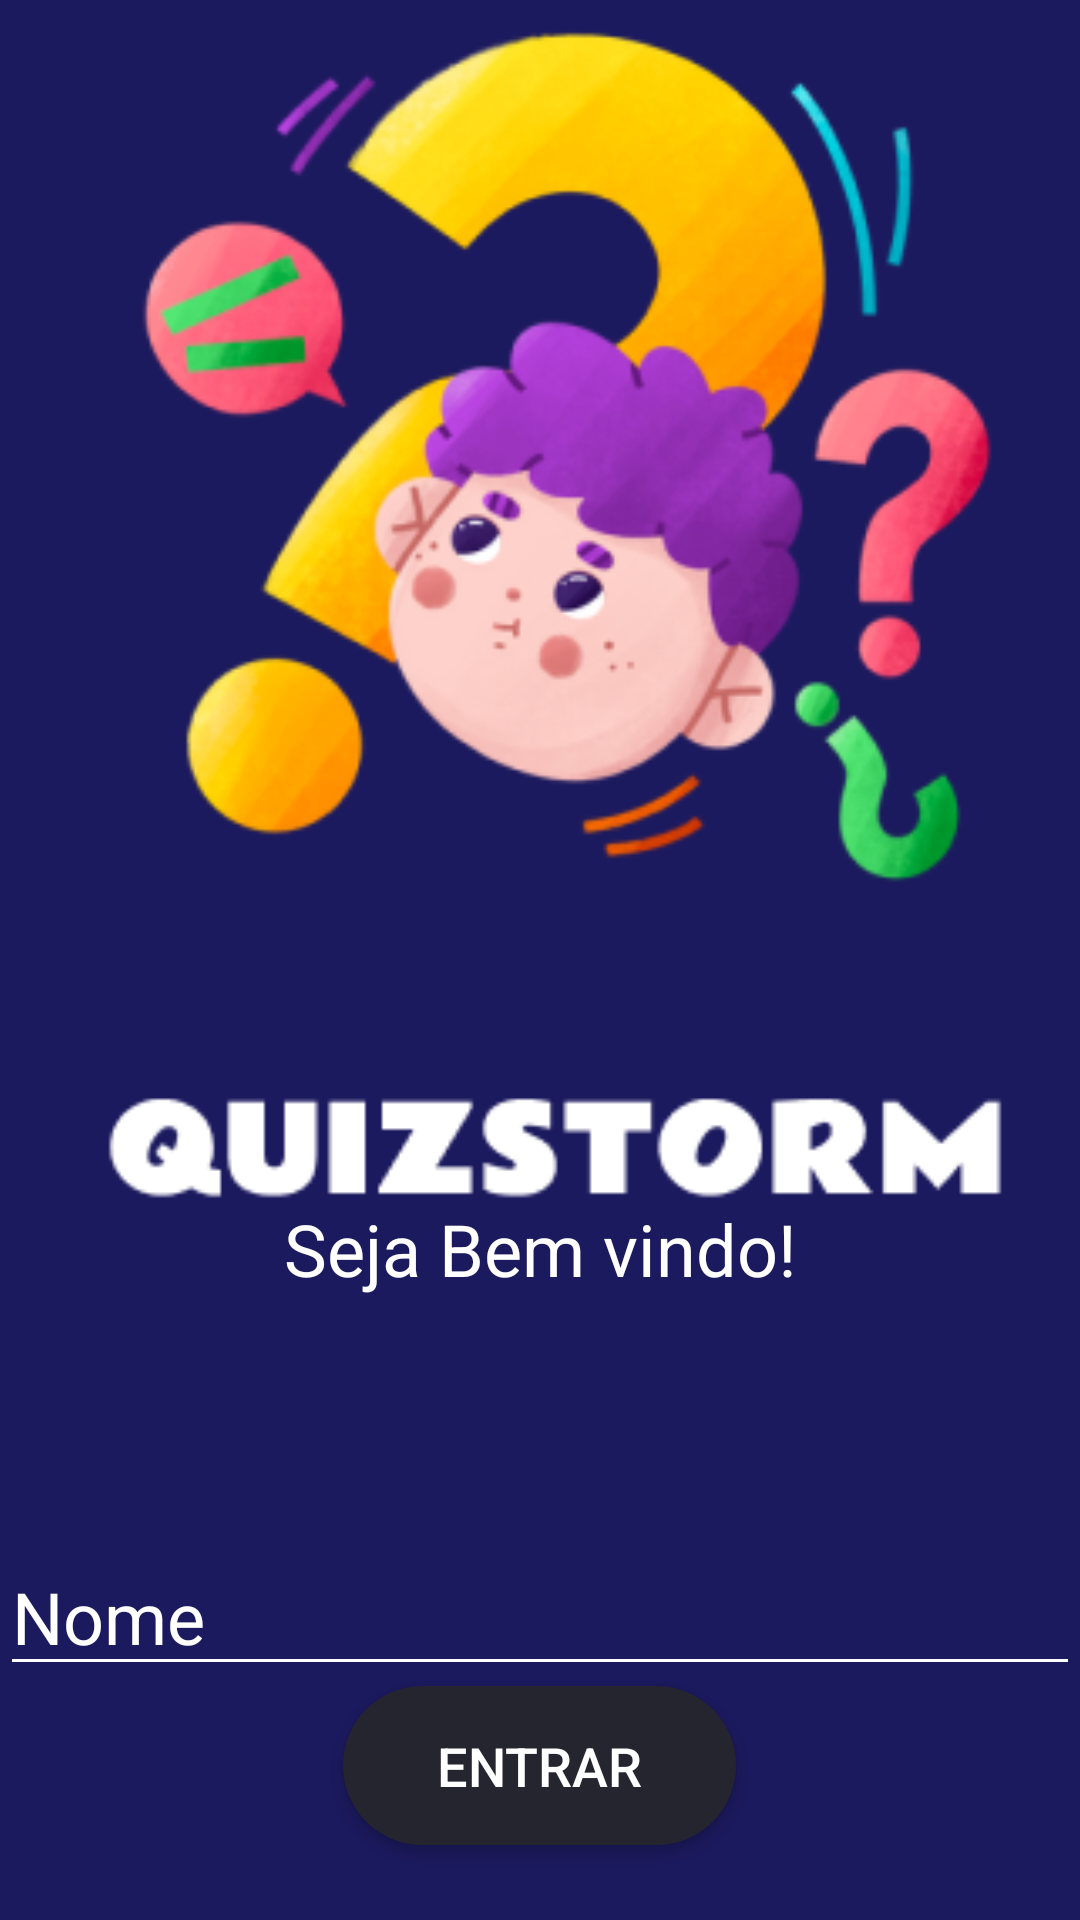

The Android layout XML behind this screen, and the referenced resources:
<!-- AndroidManifest.xml: application theme Theme.QuizStorm -->
<!-- res/layout/activity_welcome.xml -->
<?xml version="1.0" encoding="utf-8"?>

<LinearLayout xmlns:android="http://schemas.android.com/apk/res/android"
    xmlns:app="http://schemas.android.com/apk/res-auto"
    xmlns:tools="http://schemas.android.com/tools"
    android:layout_width="match_parent"
    android:layout_height="match_parent"
    android:background="@color/azulbackground"
    android:gravity="center_horizontal|fill_vertical"
    android:orientation="vertical"
    tools:context=".hub.WelcomeActivity">


        <ImageView
            android:id="@+id/imageView"
            android:layout_width="match_parent"
            android:layout_height="400dp"
            android:adjustViewBounds="true"
            android:cropToPadding="true"
            android:scaleType="fitCenter"
            android:src="@drawable/imagemgaroto" />

        <TextView
            android:id="@+id/textView"
            android:layout_width="match_parent"
            android:layout_height="wrap_content"
            android:text="Seja Bem vindo!"
            android:textColor="#FFFFFF"
            android:textAlignment="center"
            android:textSize="24sp" />

        <TextView
            android:id="@+id/textView2"
            android:layout_width="match_parent"
            android:layout_height="wrap_content"
            android:text=""
            android:textAlignment="center"
            android:textSize="24sp" />

        <ProgressBar
            android:id="@+id/progressBar"
            style="?android:attr/progressBarStyle"
            android:layout_width="match_parent"
            android:layout_height="wrap_content"
            android:visibility="invisible" />

        <EditText
            android:id="@+id/nameEditText"
            android:layout_width="match_parent"
            android:layout_height="wrap_content"
            android:autofillHints=""
            android:backgroundTint="#FFFFFF"
            android:ems="10"
            android:hint="Nome"
            android:inputType="textPersonName"
            android:textColor="#FFFFFF"
            android:textColorHint="#FFFFFF"
            android:textSize="24sp"
            tools:targetApi="o" />

        <Button
            android:id="@+id/proceedButton"
            android:layout_width="131dp"
            android:layout_height="53dp"
            android:background="@drawable/round_button"
            android:text="ENTRAR"
            android:textColor="#FFFFFF"
            android:textSize="18sp" />

</LinearLayout>
<!-- resources referenced by this layout -->
<resources>
  <color name="azulbackground">#1C1A5E</color>
  <!-- drawable imagemgaroto: png bitmap (drawable, 69982 bytes) -->
  <!-- drawable round_button (drawable) -->
  <?xml version="1.0" encoding="utf-8"?>
  
  <shape xmlns:android="http://schemas.android.com/apk/res/android"
      android:shape="rectangle">
      <solid android:color='@color/dark' />
      <corners android:radius="48dp"/>
  </shape>
  <style name="Theme.QuizStorm" parent="Base.Theme.QuizStorm" />
  <color name="dark">#25252F</color>
  <style name="Base.Theme.QuizStorm" parent="Theme.Material3.DayNight.NoActionBar">
          
          
      </style>
</resources>
